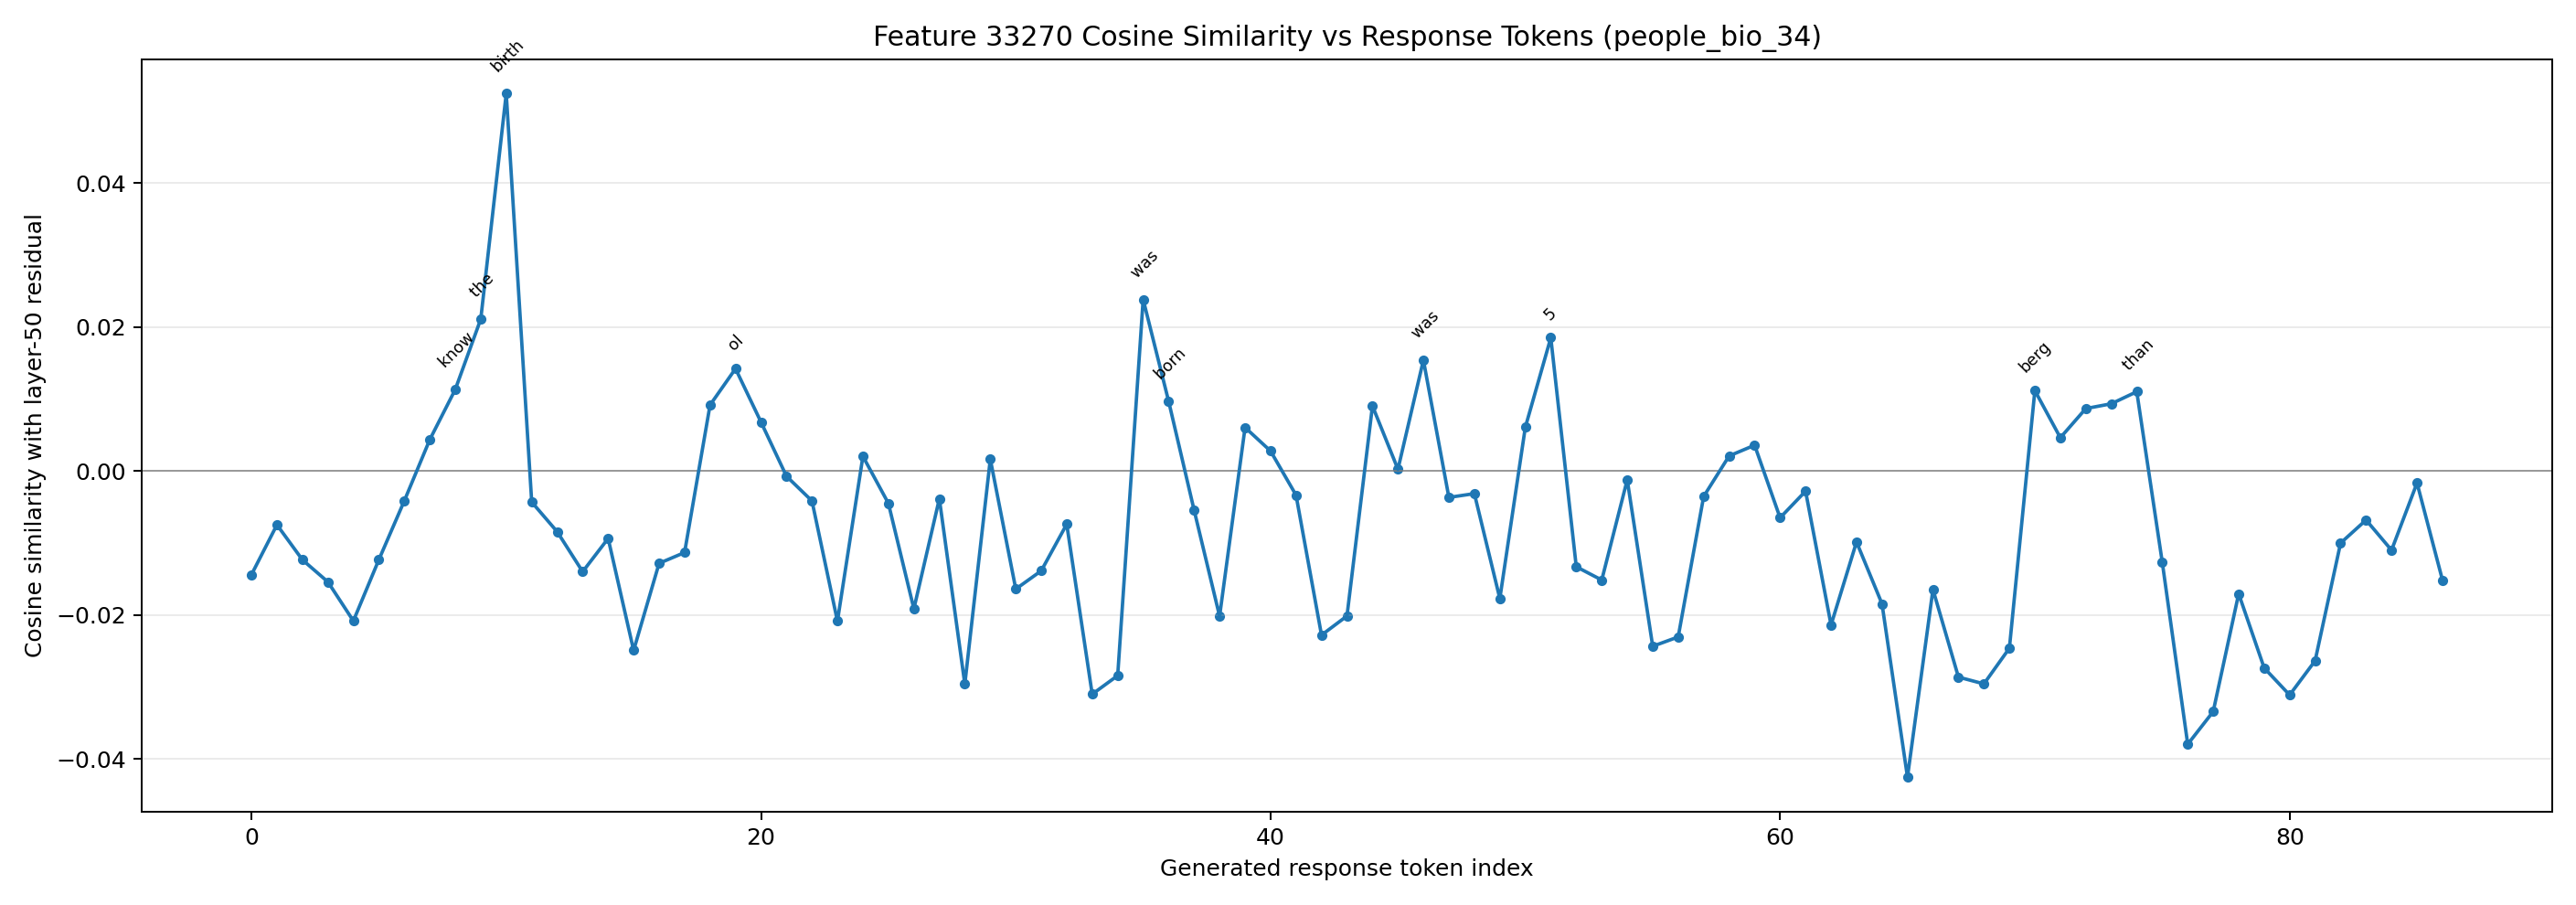

The file beside this chart, header and first rows:
generated_token_index, token_id, token_text, prediction_position, cosine_similarity
0, 1271, To, 61, -0.01437
1, 4320, answer, 62, -0.007451
2, 420, this, 63, -0.01231
3, 3488, question, 64, -0.01538
4, 11, ,, 65, -0.0208
5, 584, we, 66, -0.0123
6, 1205, need, 67, -0.004116
7, 311, to, 68, 0.004385
8, 1440, know, 69, 0.01135
9, 279, the, 70, 0.02111
10, 7342, birth, 71, 0.05243
11, 13003, dates, 72, -0.004291
12, 315, of, 73, -0.008413
13, 2225, both, 74, -0.01396
14, 64782, Hein, 75, -0.009343
15, 14172, rich, 76, -0.02489
16, 358, I, 77, -0.0128
17, 6675, von, 78, -0.0113
18, 800, St, 79, 0.009187
19, 337, ol, 80, 0.01423
20, 7881, berg, 81, 0.006817
21, 323, and, 82, -0.0007069
22, 30505, Alice, 83, -0.00413
23, 315, of, 84, -0.02083
24, 13149, Chat, 85, 0.002061
25, 43588, illon, 86, -0.004471
26, 382, .??, 87, -0.01912
27, 1548, He, 88, -0.003837
28, 258, in, 89, -0.02957
29, 14172, rich, 90, 0.00166
30, 358, I, 91, -0.01637
31, 6675, von, 92, -0.01384
32, 800, St, 93, -0.00736
33, 337, ol, 94, -0.03097
34, 7881, berg, 95, -0.02839
35, 574, was, 96, 0.02384
36, 9405, born, 97, 0.009702
37, 2212, around, 98, -0.005419
38, 220, , 99, -0.02014
39, 7743, 109, 100, 0.006068
40, 20, 5, 101, 0.002797
41, 627, .?, 102, -0.003328
42, 62786, Alice, 103, -0.02277
43, 315, of, 104, -0.02011
44, 13149, Chat, 105, 0.009059
45, 43588, illon, 106, 0.0002646
46, 574, was, 107, 0.01542
47, 9405, born, 108, -0.003644
48, 2212, around, 109, -0.003118
49, 220, , 110, -0.0177
50, 5037, 111, 111, 0.006095
51, 20, 5, 112, 0.01852
52, 382, .??, 113, -0.01327
53, 12834, Since, 114, -0.01512
54, 220, , 115, -0.001202
55, 7743, 109, 116, -0.02432
56, 20, 5, 117, -0.02303
57, 374, is, 118, -0.003516
58, 6931, earlier, 119, 0.002116
59, 1109, than, 120, 0.003604
... 27 more rows
